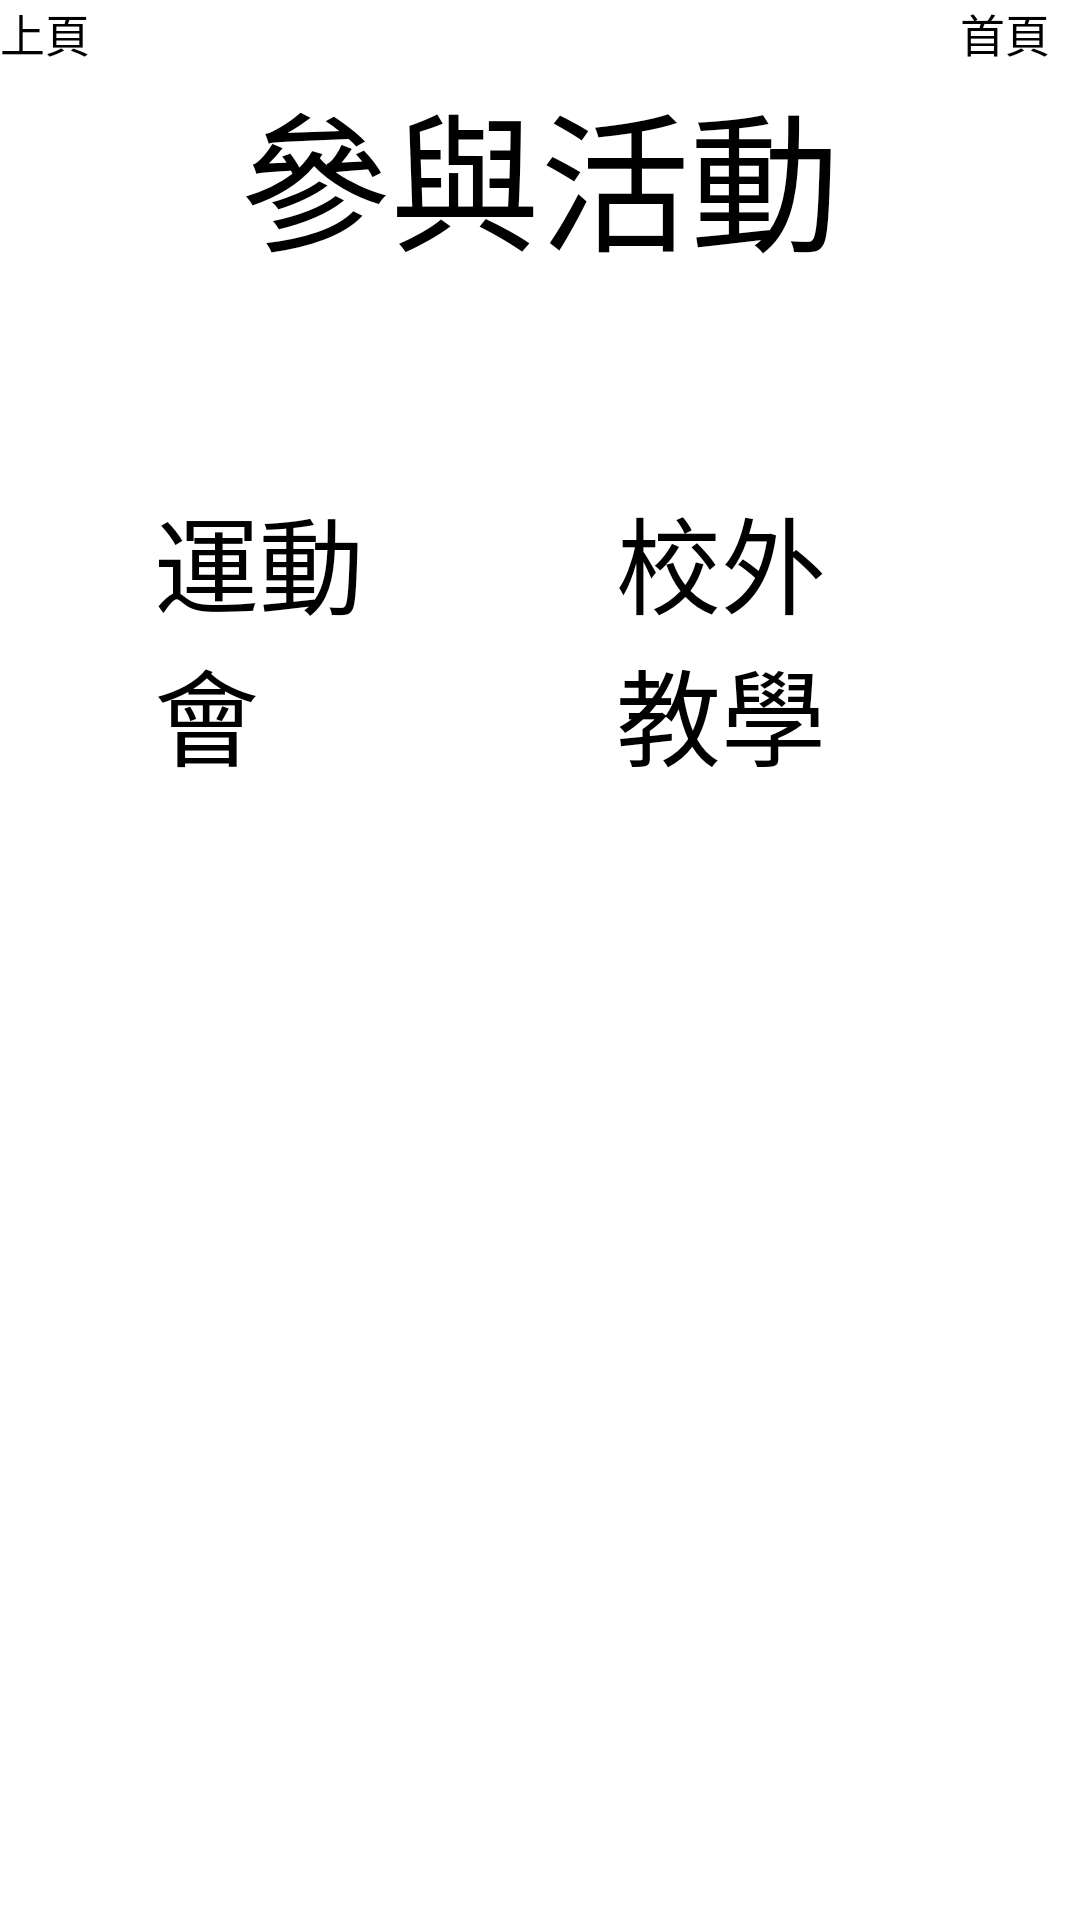

Here is an Android app screen rendered from its layout file. Give the layout XML and the strings, colors and styles it references.
<!-- AndroidManifest.xml: application theme Theme.Assistant -->
<!-- res/layout/activity_participate.xml -->
<?xml version="1.0" encoding="utf-8"?>
<LinearLayout xmlns:android="http://schemas.android.com/apk/res/android"
    xmlns:tools="http://schemas.android.com/tools"
    android:layout_width="match_parent"
    android:layout_height="match_parent"
    android:orientation="vertical"
    tools:context=".Participate">

    <LinearLayout xmlns:android="http://schemas.android.com/apk/res/android"
        xmlns:tools="http://schemas.android.com/tools"
        android:layout_width="match_parent"
        android:layout_height="wrap_content"
        android:orientation="horizontal"
        tools:context=".Participate">

        <Button
            android:id="@+id/p_back"
            android:layout_width="0sp"
            android:layout_height="wrap_content"
            android:layout_weight="1"
            android:text="上頁"
            android:textSize="15sp"/>

        <TextView
            android:layout_width="0sp"
            android:layout_height="wrap_content"
            android:layout_weight="7"
            android:textSize="15sp"/>

        <Button
            android:id="@+id/p_main"
            android:layout_width="0sp"
            android:layout_height="wrap_content"
            android:layout_weight="1"
            android:text="首頁"
            android:textSize="15sp"/>


    </LinearLayout>

    <TextView
        android:id="@+id/title"
        android:layout_width="match_parent"
        android:layout_height="wrap_content"
        android:text="參與活動"
        android:gravity="center"
        android:textSize="50sp"/>

    <TextView
        android:layout_width="match_parent"
        android:layout_height="wrap_content"
        android:textSize="50sp"/>

    <LinearLayout xmlns:android="http://schemas.android.com/apk/res/android"
        xmlns:tools="http://schemas.android.com/tools"
        android:layout_width="match_parent"
        android:layout_height="match_parent"
        android:orientation="horizontal"
        tools:context=".Participate">

        <TextView
            android:layout_width="0sp"
            android:layout_height="wrap_content"
            android:layout_weight="1"/>

        <Button
            android:id="@+id/sabtn"
            android:layout_width="0sp"
            android:layout_height="wrap_content"
            android:layout_weight="2"
            android:text="運動會"
            android:textSize="35sp"/>

        <TextView
            android:layout_width="0sp"
            android:layout_height="wrap_content"
            android:layout_weight="1"/>

        <Button
            android:id="@+id/otbtn"
            android:layout_width="0sp"
            android:layout_height="wrap_content"
            android:layout_weight="2"
            android:text="校外教學"
            android:textSize="35sp"/>

        <TextView
            android:layout_width="0sp"
            android:layout_height="wrap_content"
            android:layout_weight="1"/>



    </LinearLayout>

</LinearLayout>
<!-- resources referenced by this layout -->
<resources>

</resources>
